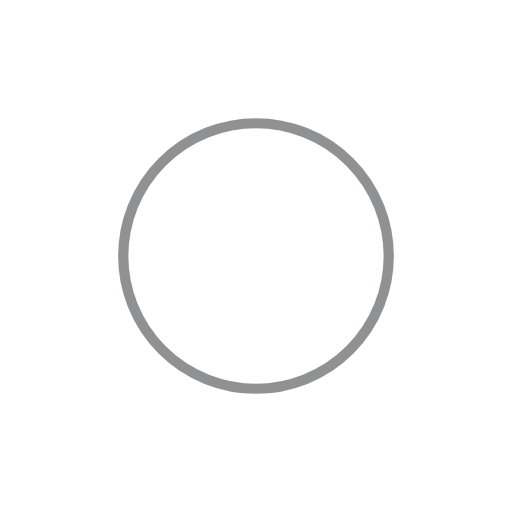
t = 0.00 s
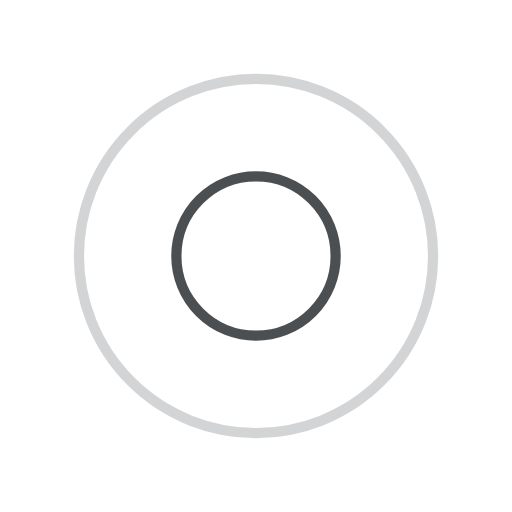
t = 0.25 s
t = 0.50 s: frame unchanged from t = 0.00 s, image omitted
t = 0.75 s: frame unchanged from t = 0.25 s, image omitted

The animated SVG that drew these frames (rendered in a browser with its animation timeline set to each time). Animation: 4 SMIL elements (animate=4); one cycle of 1.00 s, repeats indefinitely.

<?xml version="1.0" encoding="utf-8"?>
<svg xmlns="http://www.w3.org/2000/svg" xmlns:xlink="http://www.w3.org/1999/xlink" style="margin: auto; display: block; shape-rendering: auto;" width="200px" height="200px" viewBox="0 0 100 100" preserveAspectRatio="xMidYMid">
<circle cx="50" cy="50" r="0" fill="none" stroke="#212529" stroke-width="2">
  <animate attributeName="r" repeatCount="indefinite" dur="1s" values="0;40" keyTimes="0;1" keySplines="0 0.2 0.8 1" calcMode="spline" begin="0s"></animate>
  <animate attributeName="opacity" repeatCount="indefinite" dur="1s" values="1;0" keyTimes="0;1" keySplines="0.2 0 0.8 1" calcMode="spline" begin="0s"></animate>
</circle><circle cx="50" cy="50" r="0" fill="none" stroke="#212529" stroke-width="2">
  <animate attributeName="r" repeatCount="indefinite" dur="1s" values="0;40" keyTimes="0;1" keySplines="0 0.2 0.8 1" calcMode="spline" begin="-0.5s"></animate>
  <animate attributeName="opacity" repeatCount="indefinite" dur="1s" values="1;0" keyTimes="0;1" keySplines="0.2 0 0.8 1" calcMode="spline" begin="-0.5s"></animate>
</circle>
<!-- [ldio] generated by https://loading.io/ --></svg>
